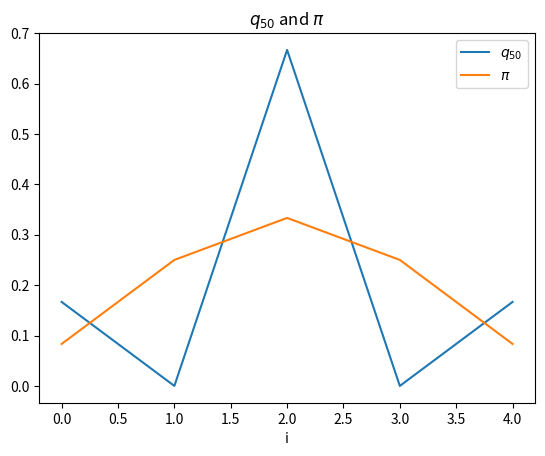

Reproduce this figure in Python.
import numpy as np
import matplotlib.pyplot as plt

X0 = 2
q0 = np.array([0,0,1,0,0])
p = np.array( [[0 , 1 , 0 , 0 , 0 ],
               [1/3 , 0 , 2/3 , 0 , 0 ],
                [0 , 1/2 , 0 , 1/2 , 0 ],
                [0 , 0 , 2/3 , 0 , 1/3 ],
                [0 , 0 , 0 , 1 , 0 ]])

p50 = np.linalg.matrix_power(p,50)
pi = np.array([ 1/12 ,  1/4  , 1/3 , 1/4 , 1/12 ])
q50 = q0 @ p50
i = range(0,5)

plt.plot(i,q50, label = "$q_{50}$")
plt.plot(i,pi, label = "$\pi$")
plt.legend()
plt.xlabel("i")
plt.title("$q_{50}$ and $\pi$")
plt.savefig("1d.png")
plt.show()

print(q50)
print(pi)
